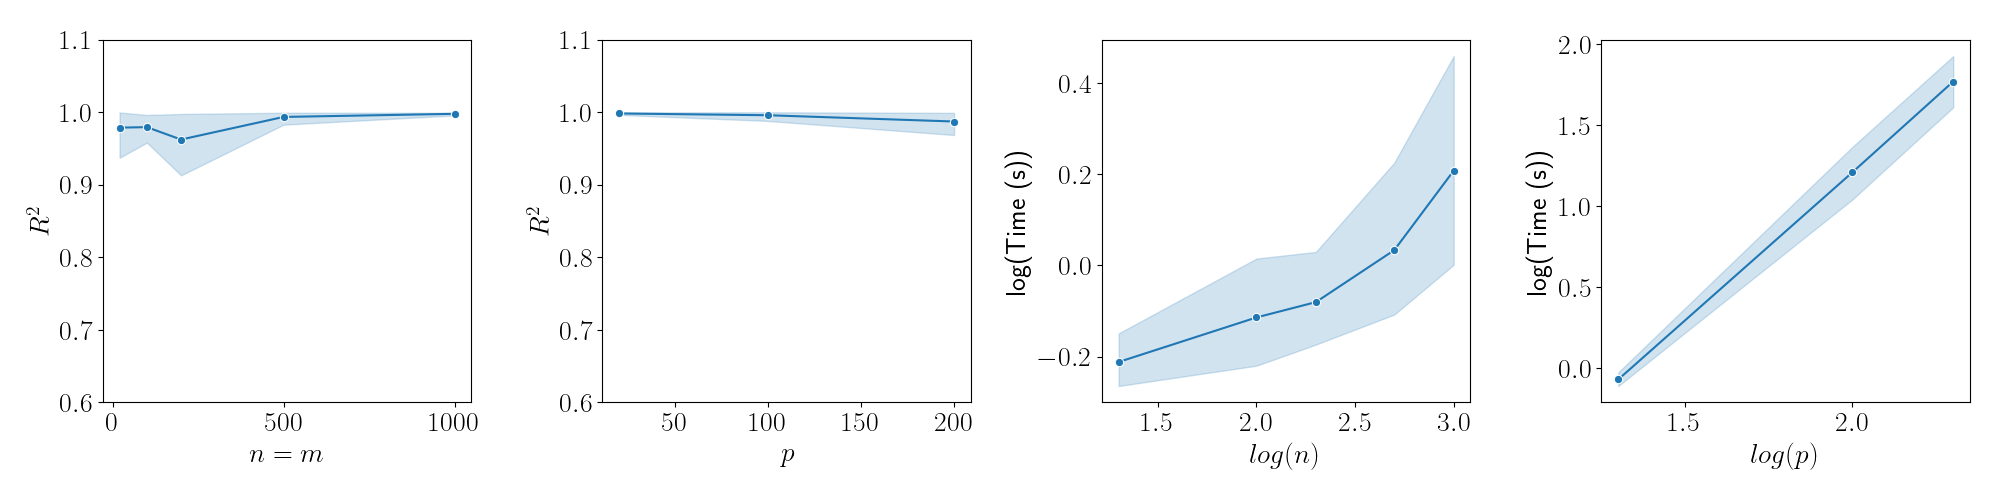

The table this chart was drawn from, first rows:
variable, value
20, 1
20, 0.9999
20, 0.9956
20, 0.999
20, 1
20, 0.9999
20, 1
20, 0.9985
20, 0.9871
20, 1
20, 0.9999
20, 0.9861
20, 1
20, 1
20, 0.9999
20, 0.9999
20, 0.9999
20, 1
20, 0.9998
20, 0.9993
20, 1
20, 0.9986
20, 0.9989
20, 0.9999
20, 0.9875
20, 1
20, 0.9999
20, 0.9998
20, 1
20, 0.9994
20, 0.995
20, 0.9998
20, 0.9983
20, 0.9536
20, 0.998
20, 0.9999
20, 1
20, 0.9999
20, 0.9999
20, 1
20, 0.9995
20, 0.9995
20, 1
20, 0.9669
20, 0.9999
20, 1
20, 1
20, 1
20, 0.9999
20, 1
50, 0.9977
50, 0.9999
50, 0.9999
50, 1
50, 0.9999
50, 0.9658
50, 0.9999
50, 0.9999
50, 0.9998
50, 1
... 290 more rows
